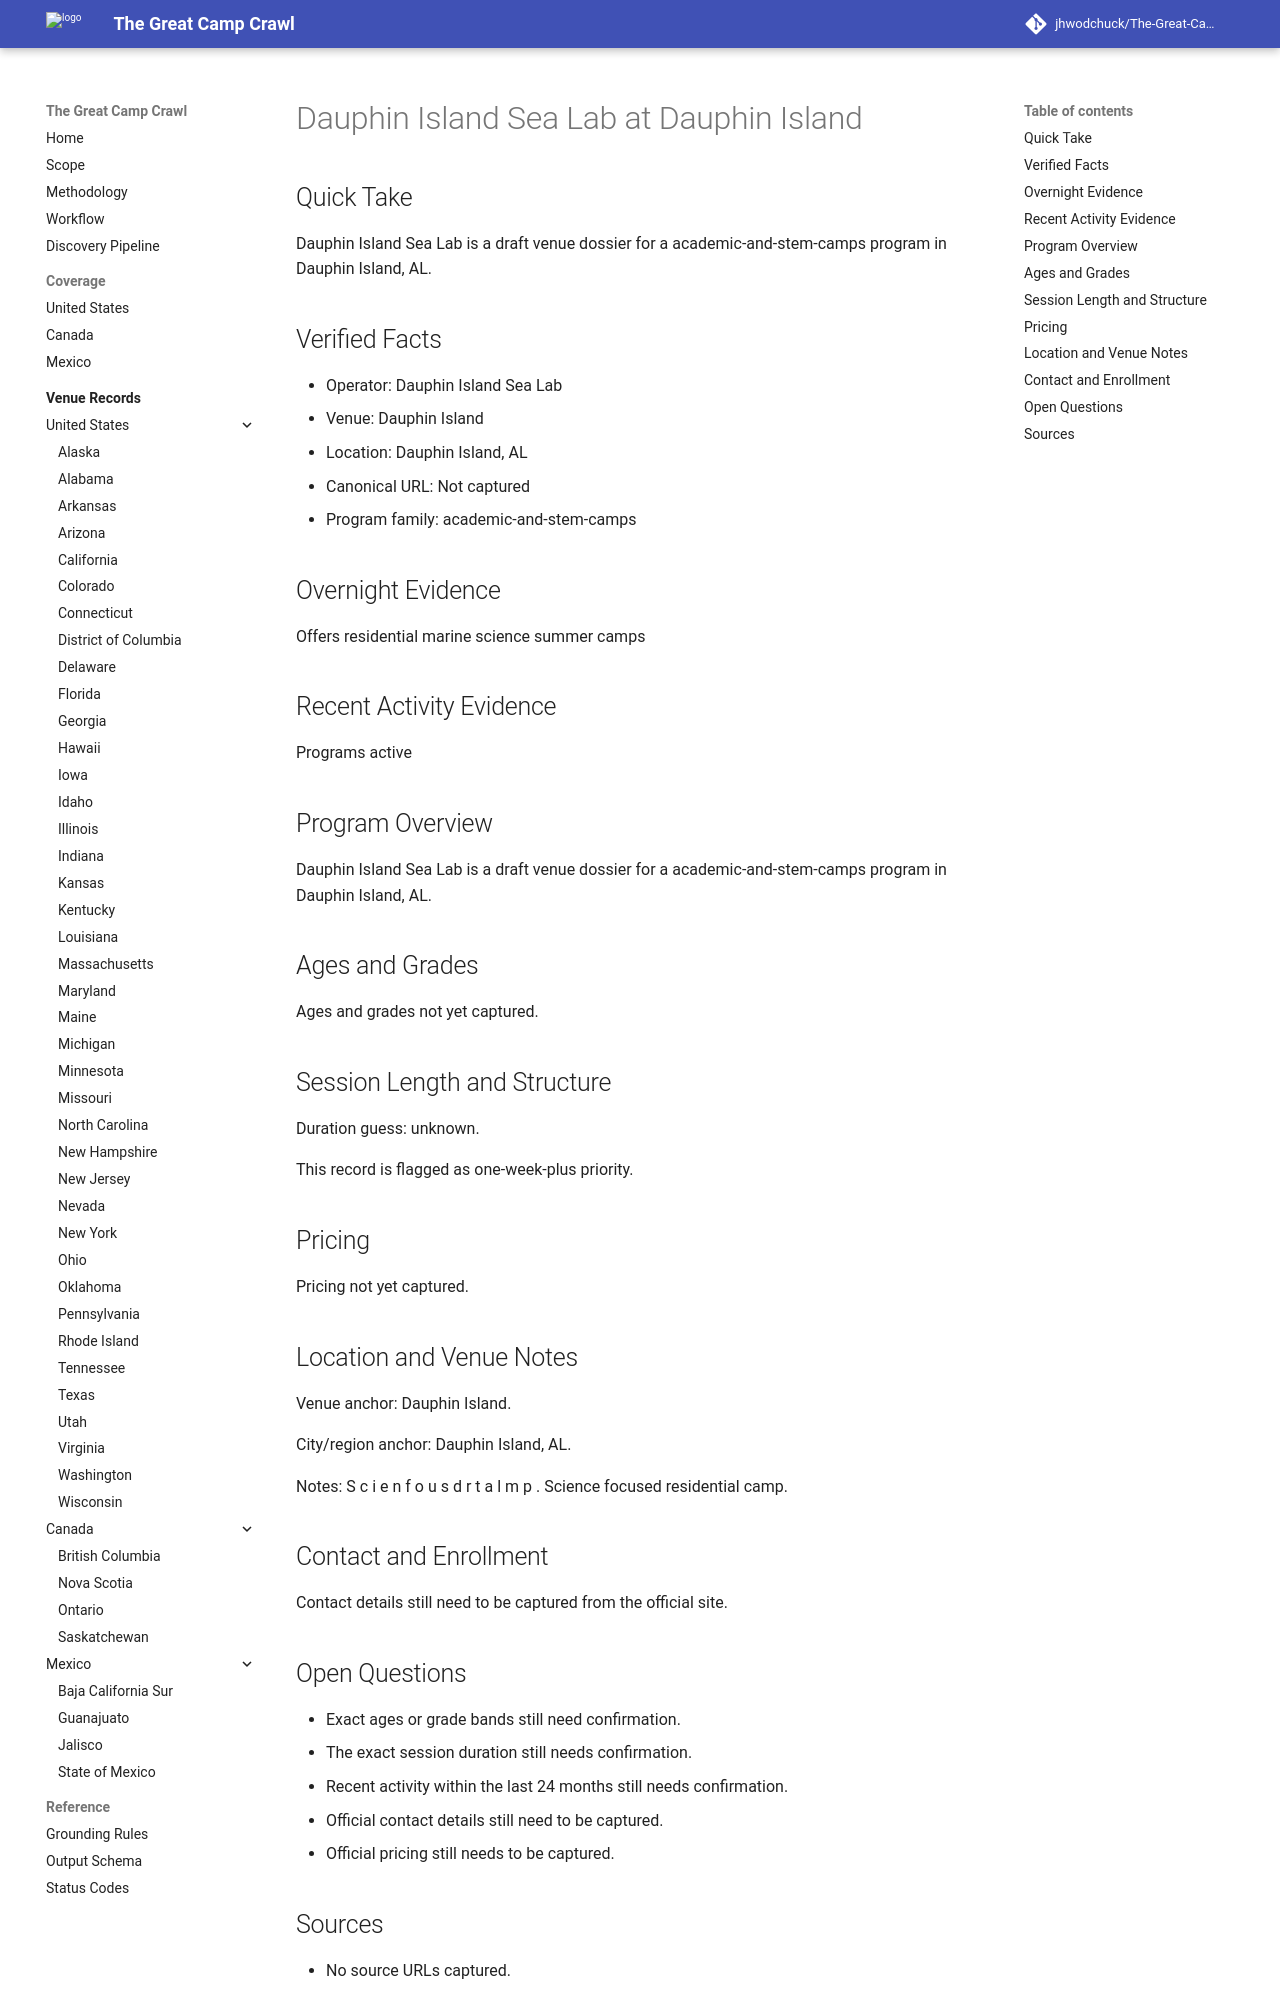

repository: jhwodchuck/The-Great-Camp-Crawl · page: camps/us/al/dauphin-island-sea-lab--us-al-dauphin-island-dauphin-island--cand-us-al-dauphin-island-dauphin-island-sea-lab-dauphin-island/index.html · generator: mkdocs

---
record_id: cand-us-al-dauphin-island-dauphin-island-sea-lab-dauphin-island
camp_id: dauphin-island-sea-lab
venue_id: us-al-dauphin-island-dauphin-island
name: Dauphin Island Sea Lab
display_name: Dauphin Island Sea Lab at Dauphin Island
country: US
country_name: United States
region: AL
region_name: Alabama
city: Dauphin Island
venue_name: Dauphin Island
program_family:
- academic-and-stem-camps
camp_types:
- marine-biology
- science
priority_flags:
  college_precollege: false
  one_week_plus: true
languages_found:
- en
source_language_primary: en
activity_status: unknown
activity_evidence_window_months: 24
duration:
  min_days: null
  max_days: null
pricing:
  currency: USD
  amount_min: null
  amount_max: null
  boarding_included: null
ages:
  min: null
  max: null
grades:
  min: null
  max: null
operator:
  name: Dauphin Island Sea Lab
  type: organization
website:
  canonical_url: ''
  admissions_url: null
  session_dates_url: ''
  pricing_url: null
contact:
  email: null
  phone: null
location:
  address: null
  postal_code: null
  latitude: null
  longitude: null
verification:
  overnight_confirmed: true
  active_past_2_years_confirmed: false
  confidence: medium
  last_verified: '2026-04-13'
evidence:
  overnight_source_url: ''
  recent_activity_source_url: null
  duration_source_url: null
  pricing_source_url: null
tags:
- us
- al
- dauphin-island
- academic-and-stem-camps
- marine-biology
- science
draft_status: draft
---

# Dauphin Island Sea Lab at Dauphin Island

## Quick Take
Dauphin Island Sea Lab is a draft venue dossier for a academic-and-stem-camps program in Dauphin Island, AL.

## Verified Facts
- Operator: Dauphin Island Sea Lab
- Venue: Dauphin Island
- Location: Dauphin Island, AL
- Canonical URL: Not captured
- Program family: academic-and-stem-camps

## Overnight Evidence
Offers residential marine science summer camps

## Recent Activity Evidence
Programs active

## Program Overview
Dauphin Island Sea Lab is a draft venue dossier for a academic-and-stem-camps program in Dauphin Island, AL.

## Ages and Grades
Ages and grades not yet captured.

## Session Length and Structure
Duration guess: unknown.

This record is flagged as one-week-plus priority.

## Pricing
Pricing not yet captured.

## Location and Venue Notes
Venue anchor: Dauphin Island.

City/region anchor: Dauphin Island, AL.

Notes: S c i e n f o u s d r t a l m p . Science focused residential camp.

## Contact and Enrollment
Contact details still need to be captured from the official site.
